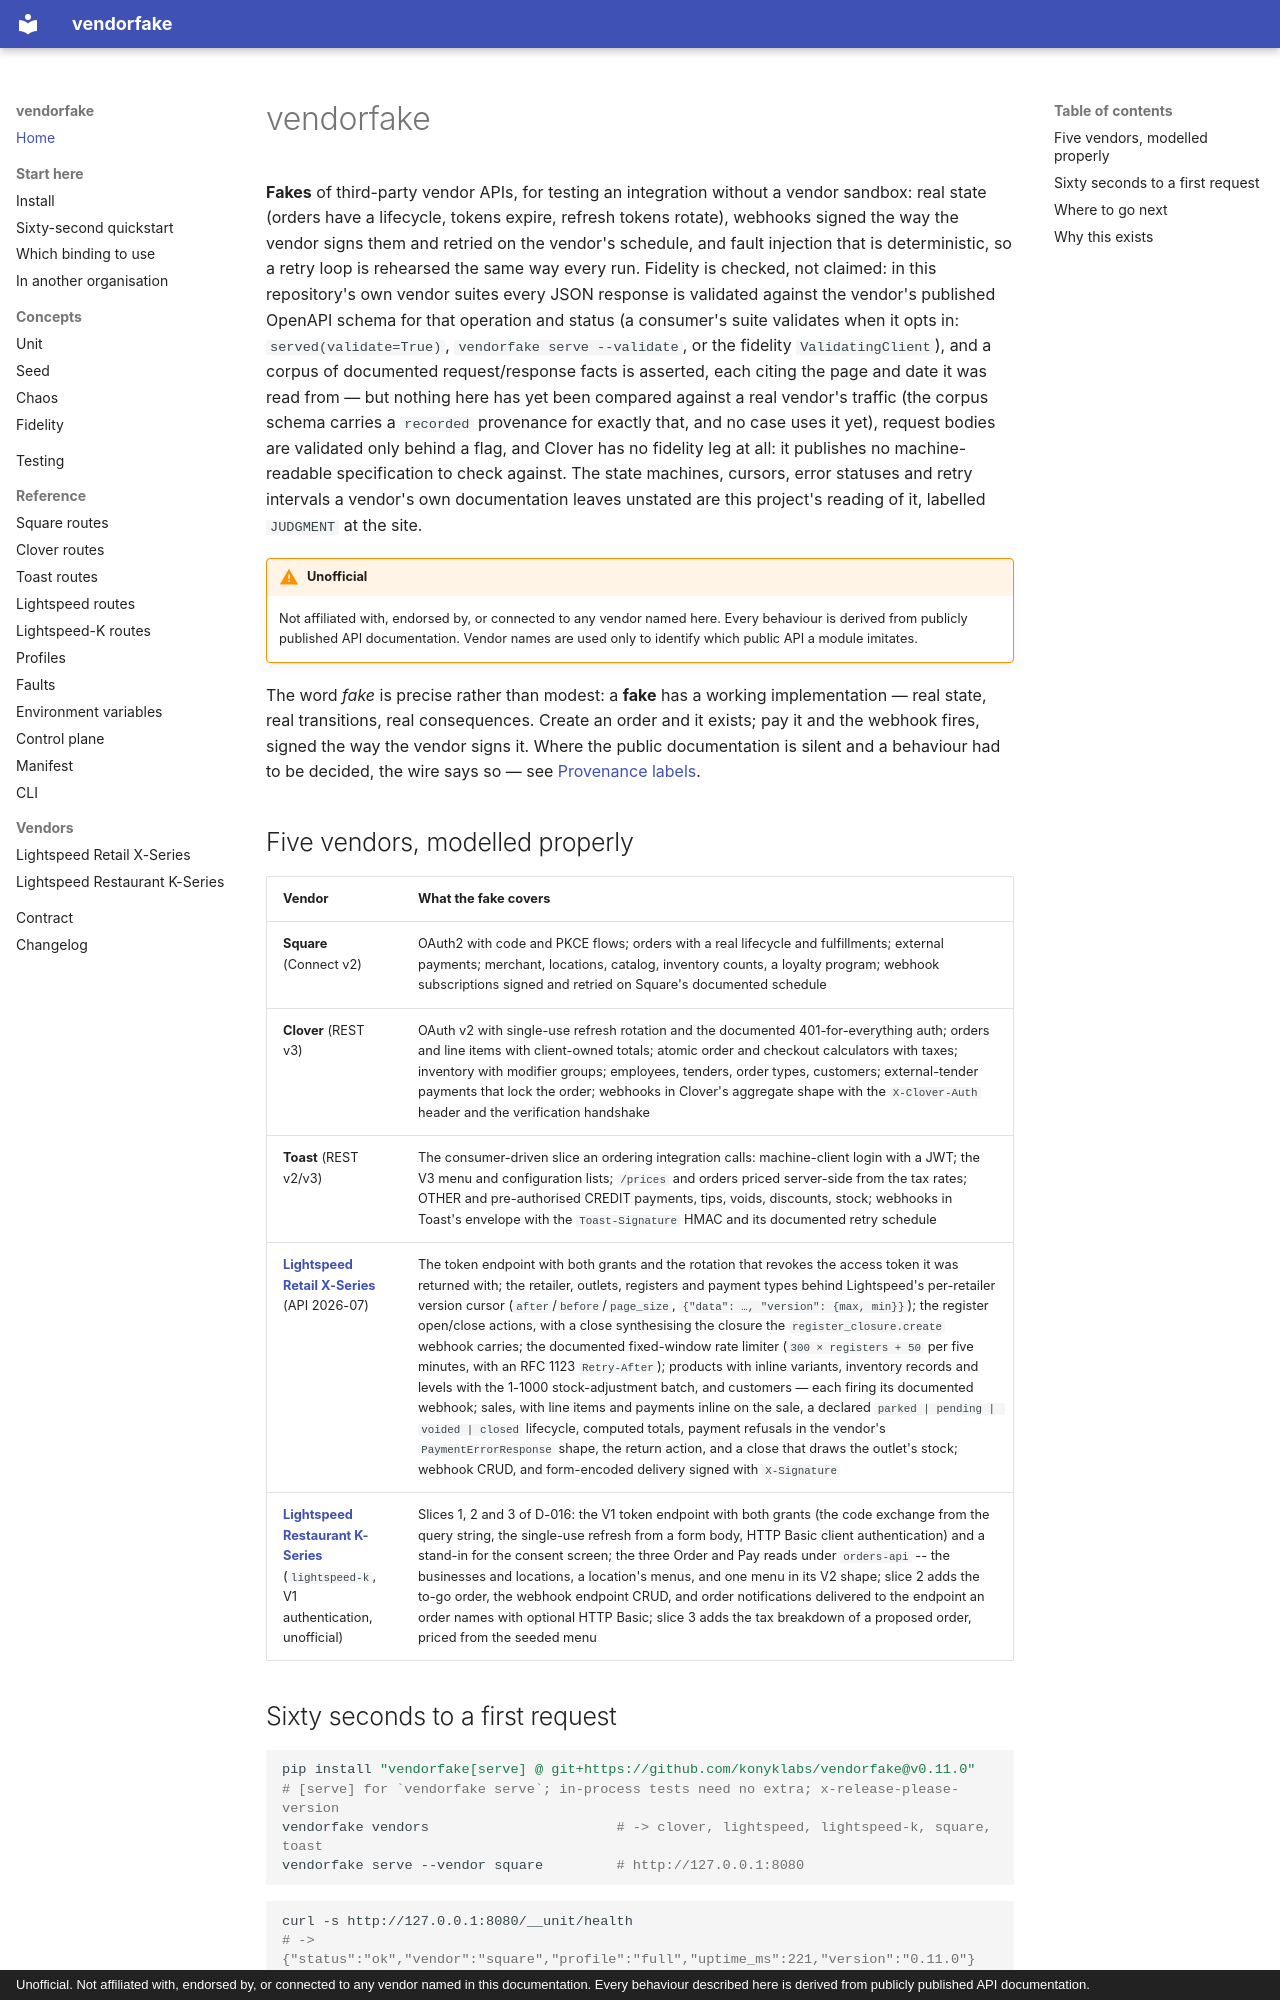

repository: konyklabs/vendorfake · page: index.html · generator: mkdocs · copyright: Unofficial. Not affiliated with, endorsed by, or connected to any vendor named in this documentation. Every behaviour described here is derived from publicly published API documentation.

# vendorfake

**Fakes** of third-party vendor APIs, for testing an integration without a
vendor sandbox: real state (orders have a lifecycle, tokens expire, refresh
tokens rotate), webhooks signed the way the vendor signs them and retried on
the vendor's schedule, and fault injection that is deterministic, so a retry
loop is rehearsed the same way every run. Fidelity is checked, not claimed:
in this repository's own vendor suites every JSON response is validated
against the vendor's published OpenAPI schema for that operation and status
(a consumer's suite validates when it opts in: `served(validate=True)`,
`vendorfake serve --validate`, or the fidelity `ValidatingClient`), and a
corpus of documented request/response facts is asserted, each citing the page
and date it was read from — but nothing here has yet been compared against a
real vendor's traffic (the corpus schema carries a `recorded` provenance for
exactly that, and no case uses it yet), request bodies are validated only
behind a flag, and Clover has no fidelity leg at all: it publishes no
machine-readable specification to check against. The state machines, cursors,
error statuses and retry intervals a vendor's own documentation leaves
unstated are this project's reading of it, labelled `JUDGMENT` at the site.

!!! warning "Unofficial"
    Not affiliated with, endorsed by, or connected to any vendor named here.
    Every behaviour is derived from publicly published API documentation.
    Vendor names are used only to identify which public API a module
    imitates.

The word *fake* is precise rather than modest: a **fake** has a working
implementation — real state, real transitions, real consequences. Create an
order and it exists; pay it and the webhook fires, signed the way the vendor
signs it. Where the public documentation is silent and a behaviour had to be
decided, the wire says so — see
[Provenance labels](concepts/chaos.md#provenance).

## Five vendors, modelled properly

| Vendor | What the fake covers |
|---|---|
| **Square** (Connect v2) | OAuth2 with code and PKCE flows; orders with a real lifecycle and fulfillments; external payments; merchant, locations, catalog, inventory counts, a loyalty program; webhook subscriptions signed and retried on Square's documented schedule |
| **Clover** (REST v3) | OAuth v2 with single-use refresh rotation and the documented 401-for-everything auth; orders and line items with client-owned totals; atomic order and checkout calculators with taxes; inventory with modifier groups; employees, tenders, order types, customers; external-tender payments that lock the order; webhooks in Clover's aggregate shape with the `X-Clover-Auth` header and the verification handshake |
| **Toast** (REST v2/v3) | The consumer-driven slice an ordering integration calls: machine-client login with a JWT; the V3 menu and configuration lists; `/prices` and orders priced server-side from the tax rates; OTHER and pre-authorised CREDIT payments, tips, voids, discounts, stock; webhooks in Toast's envelope with the `Toast-Signature` HMAC and its documented retry schedule |
| **[Lightspeed Retail X-Series](vendors/lightspeed.md)** (API 2026-07) | The token endpoint with both grants and the rotation that revokes the access token it was returned with; the retailer, outlets, registers and payment types behind Lightspeed's per-retailer version cursor (`after`/`before`/`page_size`, `{"data": …, "version": {max, min}}`); the register open/close actions, with a close synthesising the closure the `register_closure.create` webhook carries; the documented fixed-window rate limiter (`300 × registers + 50` per five minutes, with an RFC 1123 `Retry-After`); products with inline variants, inventory records and levels with the 1-1000 stock-adjustment batch, and customers — each firing its documented webhook; sales, with line items and payments inline on the sale, a declared `parked | pending | voided | closed` lifecycle, computed totals, payment refusals in the vendor's `PaymentErrorResponse` shape, the return action, and a close that draws the outlet's stock; webhook CRUD, and form-encoded delivery signed with `X-Signature` |
| **[Lightspeed Restaurant K-Series](vendors/lightspeed-k.md)** (`lightspeed-k`, V1 authentication, unofficial) | Slices 1, 2 and 3 of D-016: the V1 token endpoint with both grants (the code exchange from the query string, the single-use refresh from a form body, HTTP Basic client authentication) and a stand-in for the consent screen; the three Order and Pay reads under `orders-api` -- the businesses and locations, a location's menus, and one menu in its V2 shape; slice 2 adds the to-go order, the webhook endpoint CRUD, and order notifications delivered to the endpoint an order names with optional HTTP Basic; slice 3 adds the tax breakdown of a proposed order, priced from the seeded menu |
